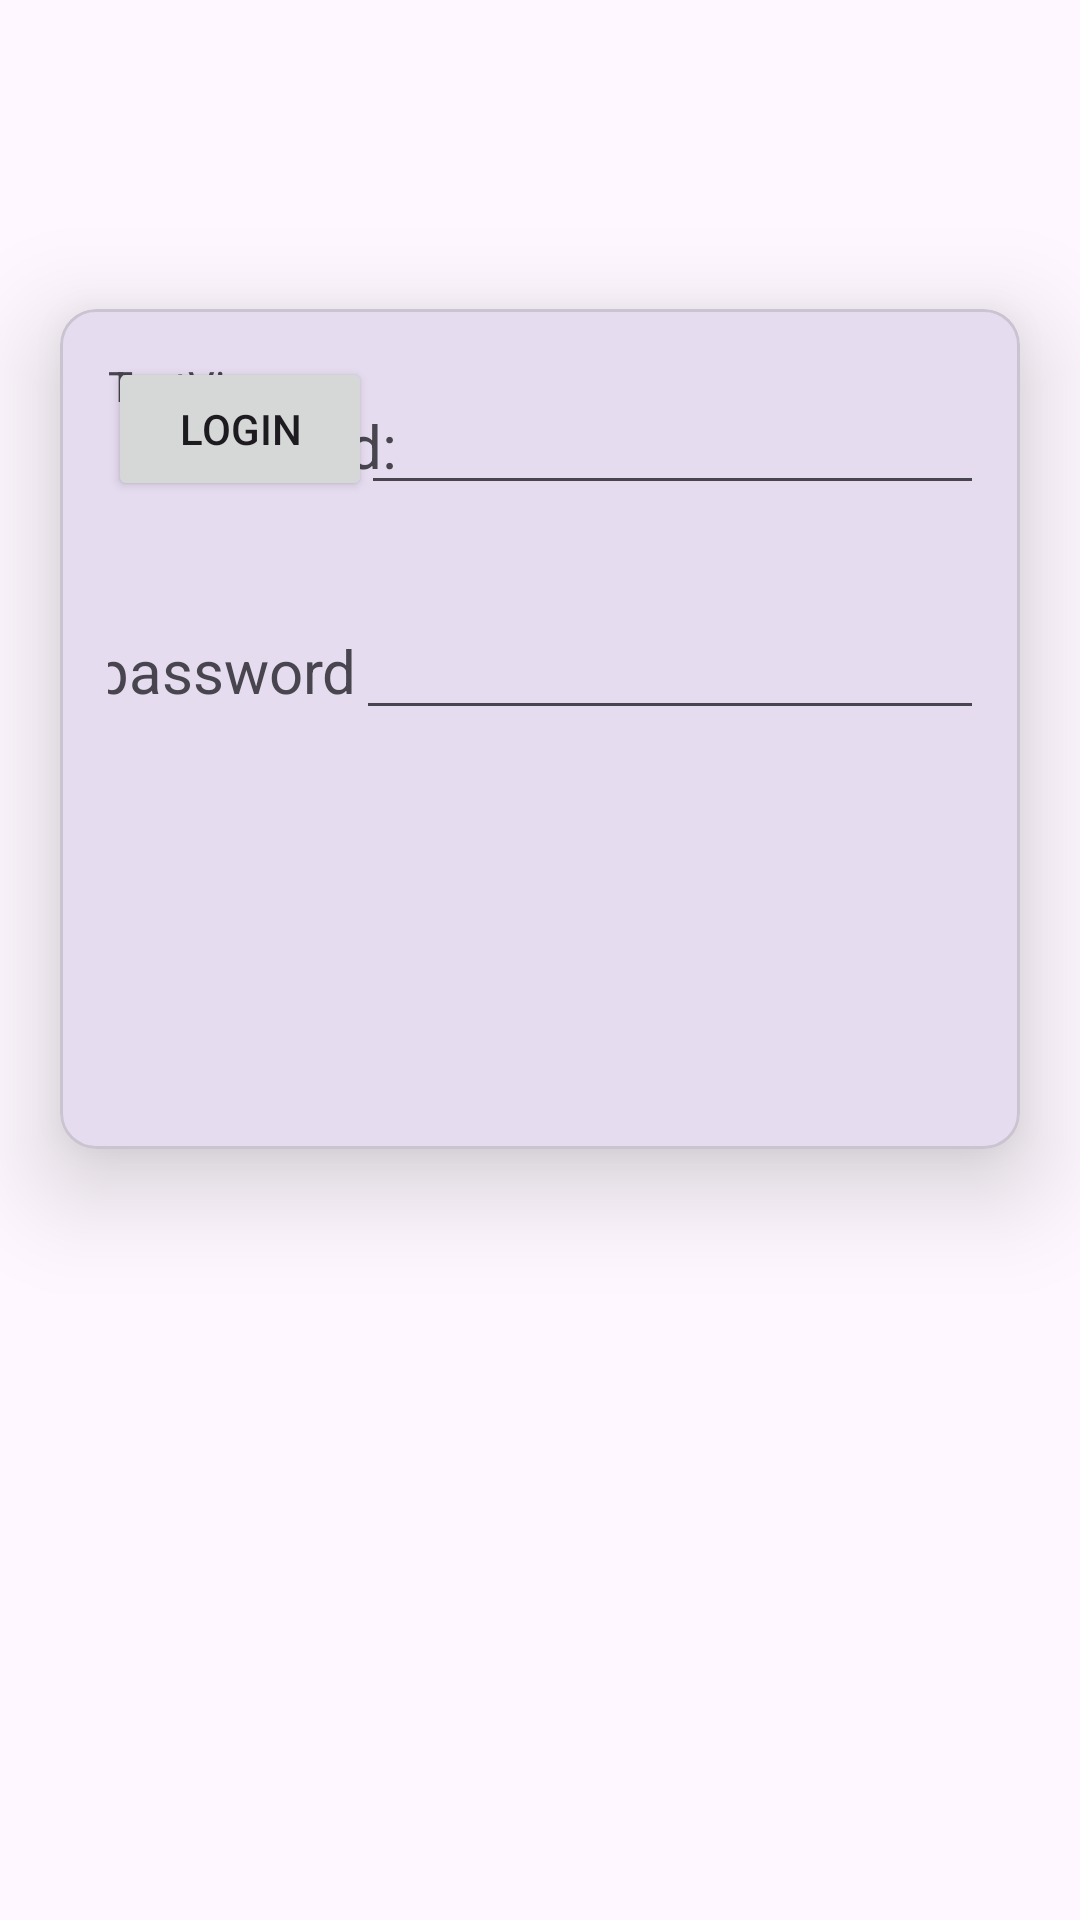

This screen was rendered from an Android layout file. Write that file and the resources it references.
<!-- AndroidManifest.xml: application theme Theme.MAD_23012011055_Practical3 -->
<!-- res/layout/activity_main_2.xml -->
<?xml version="1.0" encoding="utf-8"?>
<androidx.constraintlayout.widget.ConstraintLayout xmlns:android="http://schemas.android.com/apk/res/android"
    xmlns:app="http://schemas.android.com/apk/res-auto"
    xmlns:tools="http://schemas.android.com/tools"
    android:id="@+id/main"
    android:layout_width="match_parent"
    android:layout_height="match_parent"
    tools:context=".MainActivity">

    <ImageView
        android:id="@+id/imageView"
        android:layout_width="match_parent"
        android:layout_height="103dp"
        app:layout_constraintTop_toTopOf="parent"
        app:layout_constraintStart_toStartOf="parent"
        app:layout_constraintEnd_toEndOf="parent"
        app:srcCompat="@drawable/guni_pink_logo" />

    <com.google.android.material.card.MaterialCardView
        android:id="@+id/card_login"
        android:layout_width="match_parent"
        android:layout_height="280dp"
        android:layout_marginHorizontal="20dp"
        app:cardElevation="20dp"
        app:layout_constraintTop_toBottomOf="@id/imageView">

        <androidx.constraintlayout.widget.ConstraintLayout
            android:layout_width="match_parent"
            android:layout_height="match_parent"
            android:padding="16dp">

            <TextView
                android:id="@+id/textView"
                android:layout_width="wrap_content"
                android:layout_height="wrap_content"
                android:layout_marginStart="20dp"
                android:layout_marginTop="16dp"
                android:text="Email id:"
                android:textSize="20sp"
                app:layout_constraintStart_toStartOf="parent"
                app:layout_constraintTop_toTopOf="parent" />

            <EditText
                android:id="@+id/editTextText"
                android:layout_width="wrap_content"
                android:layout_height="wrap_content"
                android:ems="10"
                android:inputType="text"
                android:text=""
                app:layout_constraintBaseline_toBaselineOf="@+id/textView"
                app:layout_constraintEnd_toEndOf="parent"
                app:layout_constraintHorizontal_bias="0.666"
                app:layout_constraintStart_toEndOf="@+id/textView" />

            <TextView
                android:id="@+id/textView2"
                android:layout_width="wrap_content"
                android:layout_height="wrap_content"
                android:layout_marginTop="48dp"
                android:text="password"
                android:textSize="20sp"
                app:layout_constraintEnd_toStartOf="@id/editTextNumberPassword2"
                app:layout_constraintStart_toStartOf="parent"
                app:layout_constraintTop_toBottomOf="@+id/textView" />

            <EditText
                android:id="@+id/editTextNumberPassword2"
                android:layout_width="wrap_content"
                android:layout_height="wrap_content"
                android:ems="10"
                android:inputType="numberPassword"
                app:layout_constraintBaseline_toBaselineOf="@+id/textView2"
                app:layout_constraintEnd_toEndOf="parent"
                app:layout_constraintHorizontal_bias="0.82"
                app:layout_constraintStart_toEndOf="@+id/textView2" />

            <Button
                android:id="@+id/button"
                android:layout_width="wrap_content"
                android:layout_height="wrap_content"
                android:text="Login"
                tools:layout_editor_absoluteX="118dp"
                tools:layout_editor_absoluteY="166dp" />

            <TextView
                android:id="@+id/textView7"
                android:layout_width="wrap_content"
                android:layout_height="wrap_content"
                android:text="TextView"
                tools:layout_editor_absoluteX="30dp"
                tools:layout_editor_absoluteY="134dp" />


        </androidx.constraintlayout.widget.ConstraintLayout>

    </com.google.android.material.card.MaterialCardView>



</androidx.constraintlayout.widget.ConstraintLayout>
<!-- resources referenced by this layout -->
<resources>
  <style name="Theme.MAD_23012011055_Practical3" parent="Base.Theme.MAD_23012011055_Practical3" />
  <style name="Base.Theme.MAD_23012011055_Practical3" parent="Theme.Material3.DayNight.NoActionBar">
          
          
      </style>
</resources>
